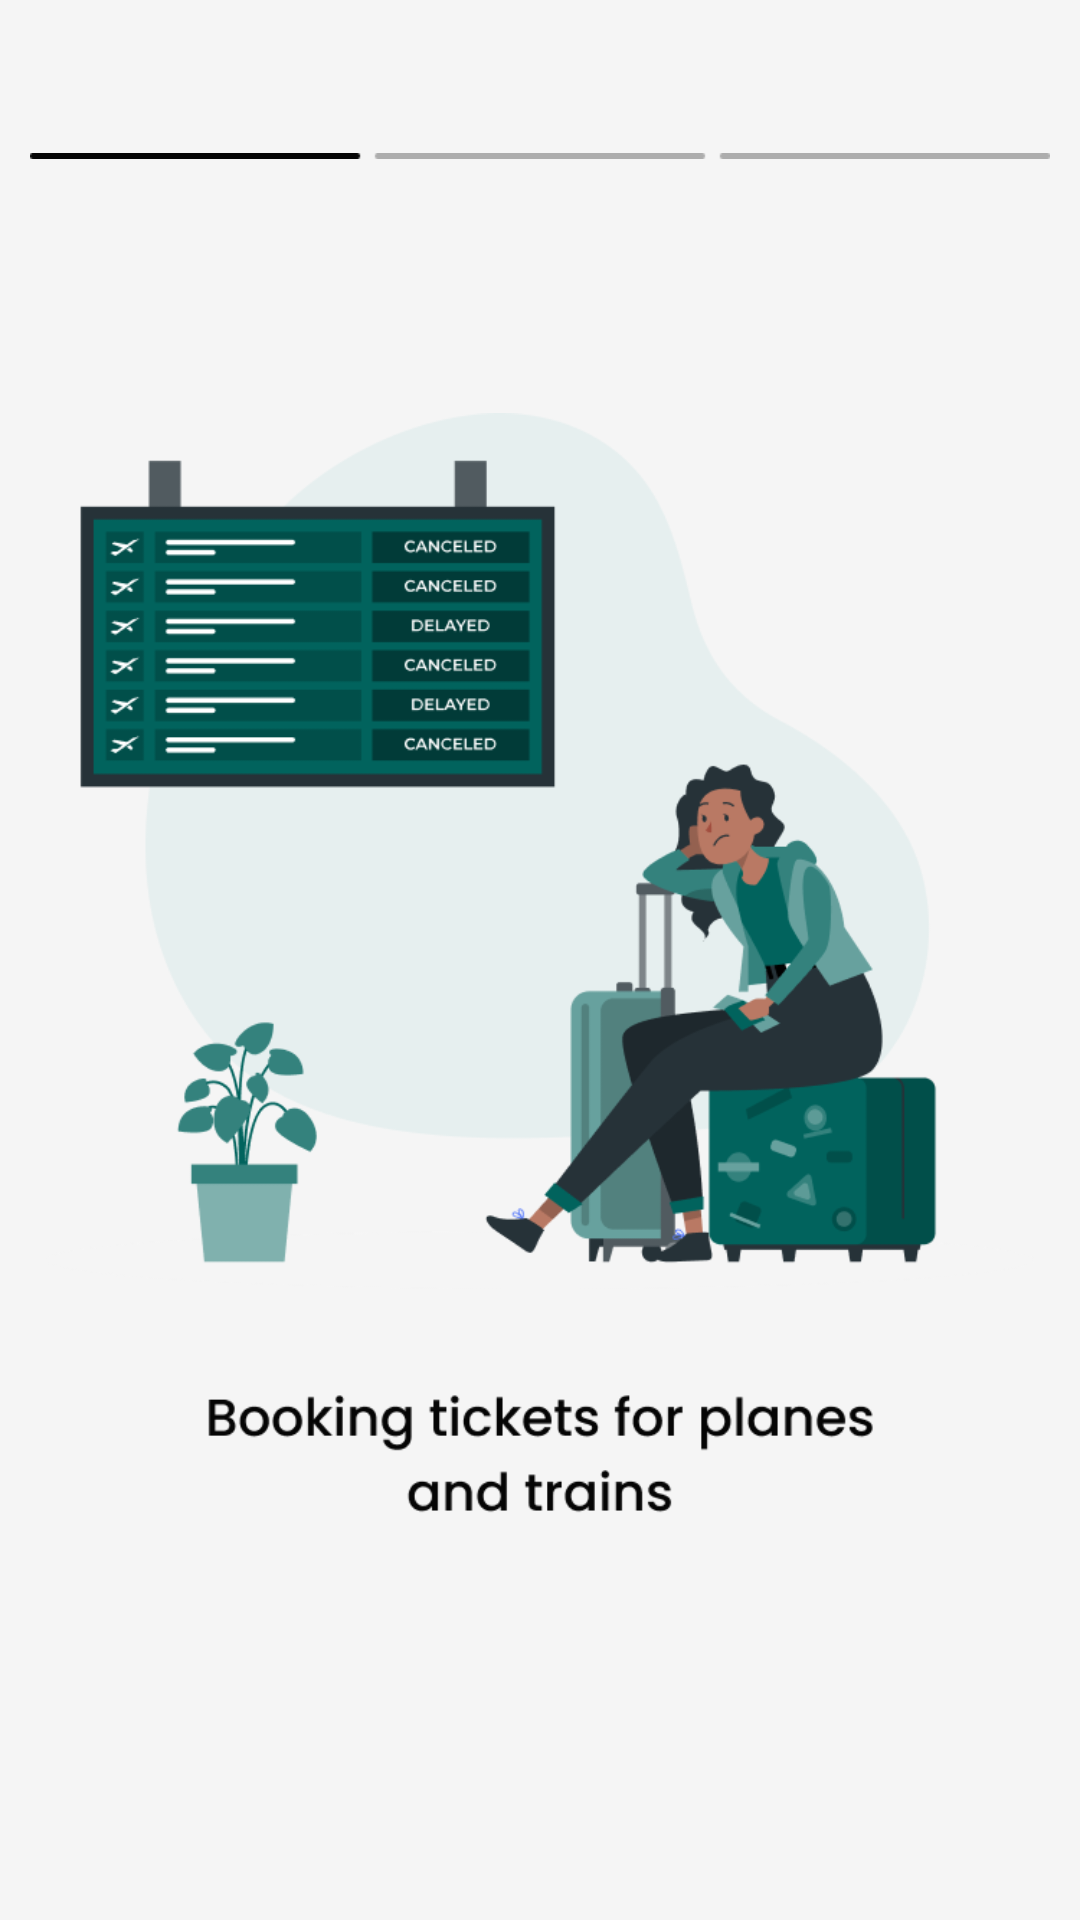

Reconstruct the res/layout file that produces this screen, plus the resources it refers to.
<!-- AndroidManifest.xml: application theme Theme.TravelBooking -->
<!-- res/layout/fragment_on_boarding1.xml -->
<?xml version="1.0" encoding="utf-8"?>
<LinearLayout xmlns:android="http://schemas.android.com/apk/res/android"
    xmlns:app="http://schemas.android.com/apk/res-auto"
    xmlns:tools="http://schemas.android.com/tools"
    android:id="@+id/main"
    android:layout_width="match_parent"
    android:layout_height="match_parent"
    android:orientation="vertical"
    tools:context=".StartupActivity"
    tools:ignore="HardcodedText">

    <ImageView
        android:layout_width="match_parent"
        android:layout_height="wrap_content"
        android:layout_marginHorizontal="10dp"
        android:layout_marginTop="50dp"
        android:src="@drawable/start1_bar" />

    <ImageView
        android:layout_width="match_parent"
        android:layout_height="540dp"
        android:src="@drawable/start1_illus" />


</LinearLayout>
<!-- resources referenced by this layout -->
<resources>
  <!-- drawable start1_bar: png bitmap (drawable, 236 bytes) -->
  <!-- drawable start1_illus: png bitmap (drawable, 47296 bytes) -->
  <style name="Theme.TravelBooking" parent="Base.Theme.TravelBooking">
          <item name="android:windowBackground">@color/screen_background</item>
      </style>
  <style name="Base.Theme.TravelBooking" parent="Theme.Material3.DayNight.NoActionBar">
          
          
      </style>
  <color name="screen_background">#F5F5F5</color>
</resources>
